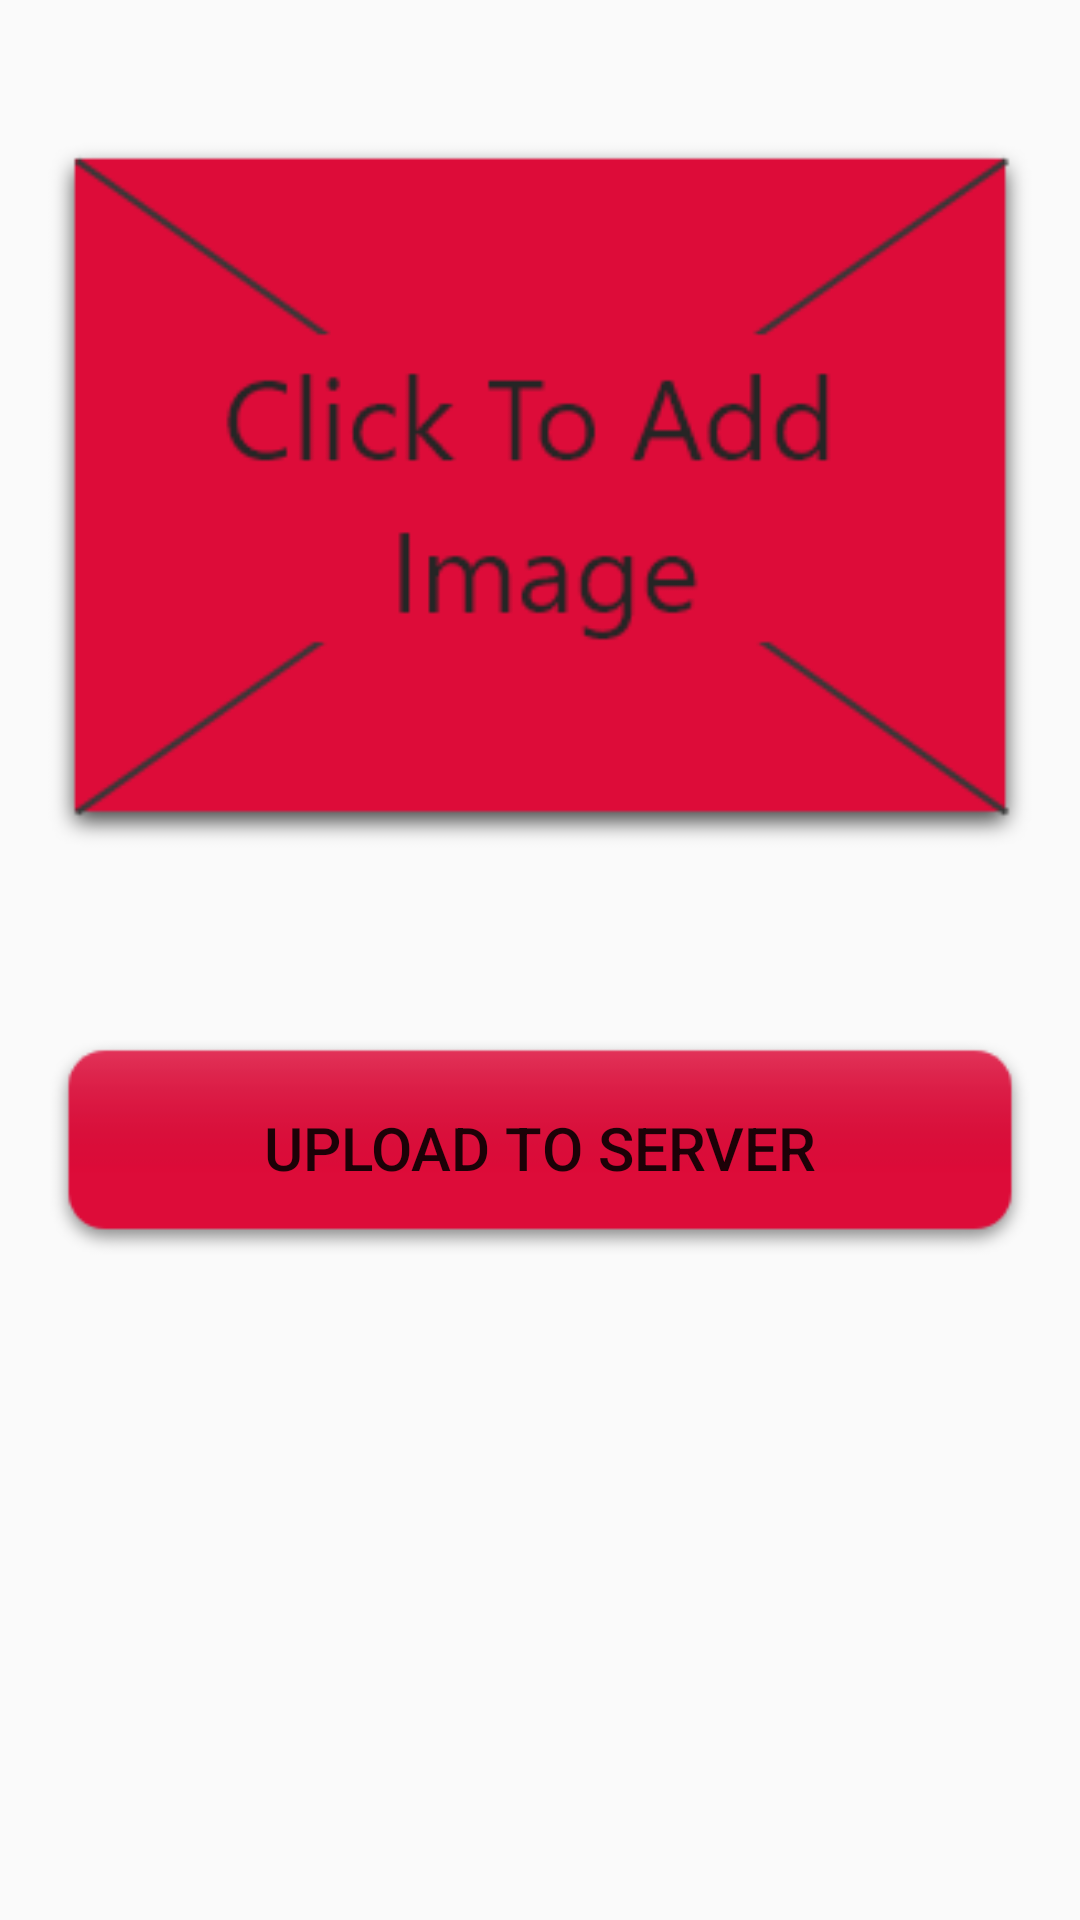

Write the Android layout XML for this screen, with the resource values it uses.
<!-- AndroidManifest.xml: application theme AppTheme -->
<!-- res/layout/activity_python_flask.xml -->
<?xml version="1.0" encoding="utf-8"?>
<LinearLayout
    android:orientation="vertical"
    xmlns:android="http://schemas.android.com/apk/res/android"
    xmlns:app="http://schemas.android.com/apk/res-auto"
    xmlns:tools="http://schemas.android.com/tools"
    android:layout_width="match_parent"
    android:layout_height="match_parent"
    tools:context=".foodprediction.PythonFlask">

    <ImageView
        android:src="@mipmap/click"
        android:id="@+id/imageButton"
        android:layout_width="match_parent"
        android:layout_height="300dp"
        android:layout_margin="15dp"
       />

    <Button
        android:gravity="center"
        android:layout_gravity="center"
        android:background="@mipmap/swipe_button"
        android:id="@+id/sendData"
        android:layout_width="match_parent"
        android:layout_height="75dp"
        android:layout_margin="15dp"
        android:text="Upload To Server"
        android:textSize="20sp" />
</LinearLayout>
<!-- resources referenced by this layout -->
<resources>
  <!-- mipmap click: png bitmap (mipmap-xhdpi, 8463 bytes) -->
  <!-- mipmap swipe_button: png bitmap (mipmap-xhdpi, 2102 bytes) -->
  <style name="AppTheme" parent="Theme.AppCompat.Light.DarkActionBar">
          
          <item name="colorPrimary">@color/colorPrimary</item>
          <item name="colorPrimaryDark">@color/colorPrimaryDark</item>
          <item name="colorAccent">@color/colorAccent</item>
      </style>
  <!-- not gathered from this repository: default colours our renderer supplied (Android Studio template values) -->
  <color name="colorPrimary">#FF6200EE</color>
  <color name="colorPrimaryDark">#FF3700B3</color>
  <color name="colorAccent">#FF03DAC5</color>
</resources>
